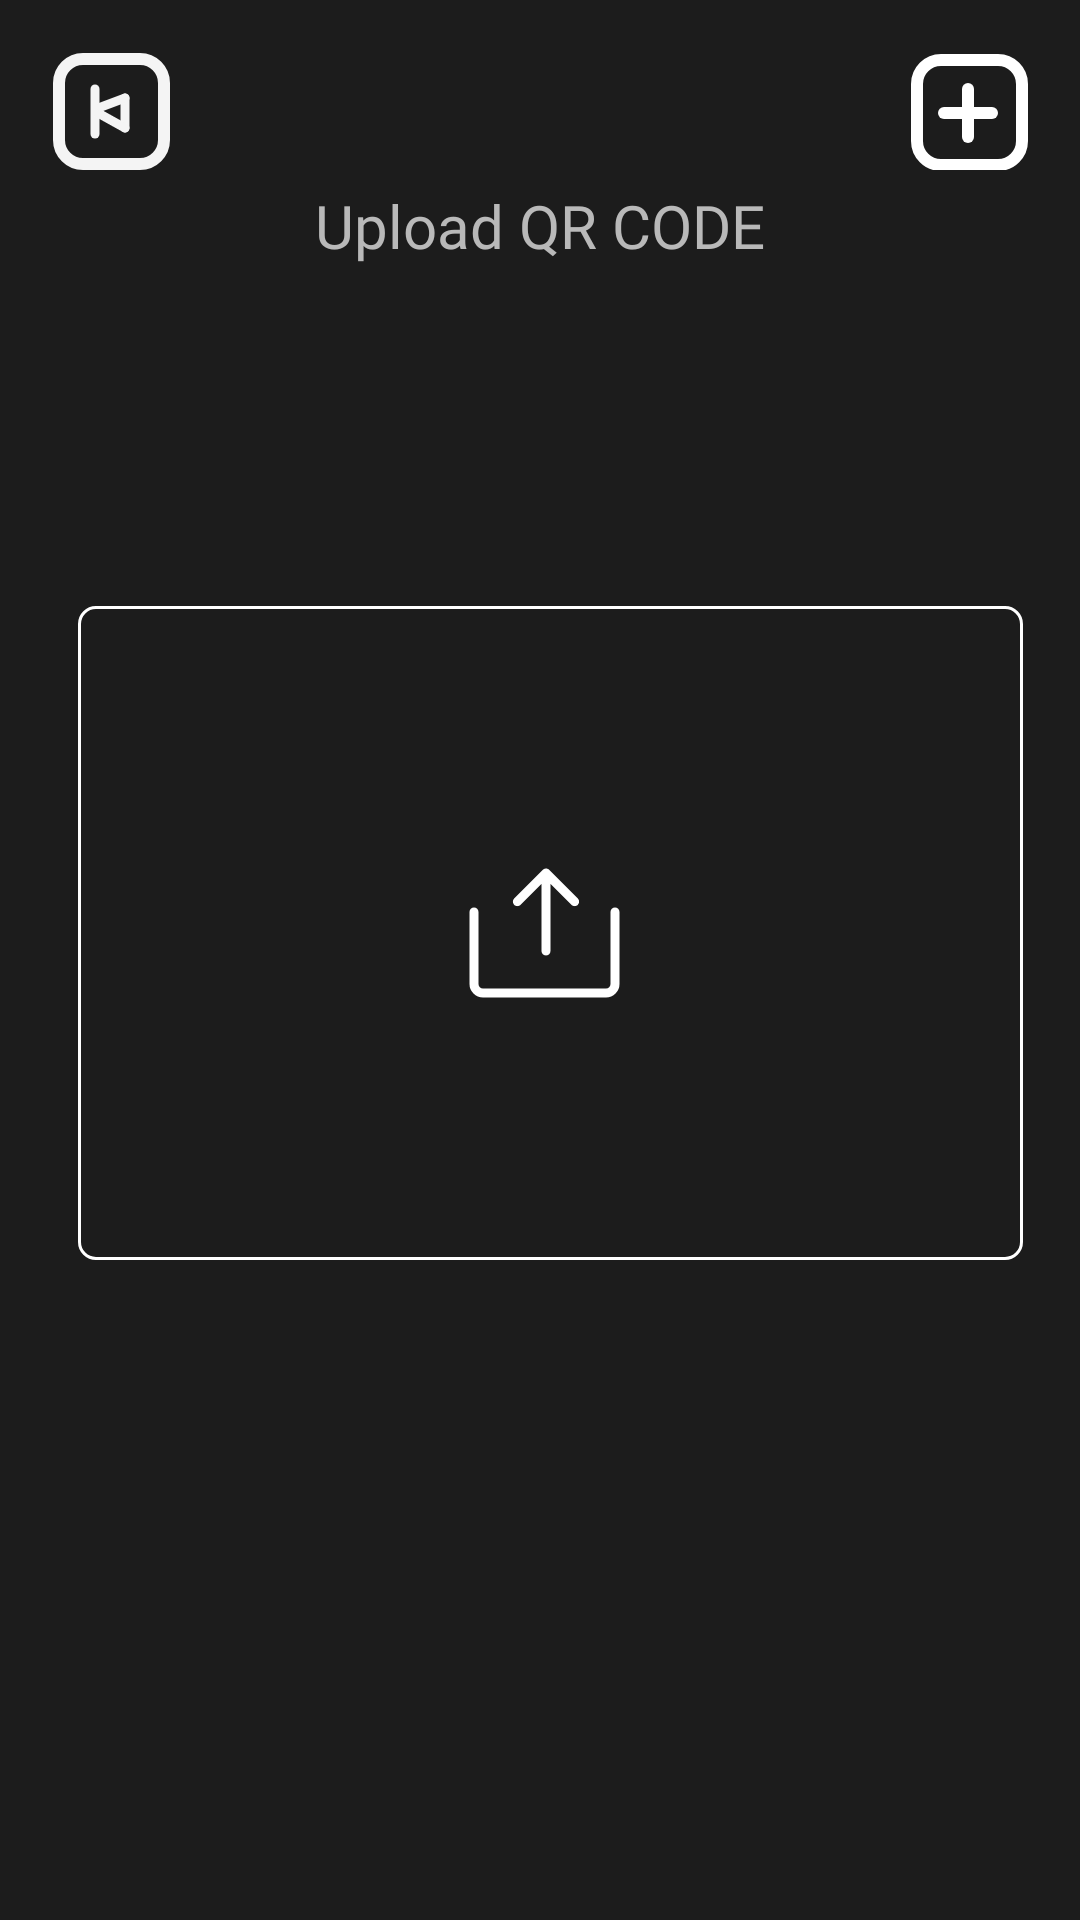

Here is an Android app screen rendered from its layout file. Give the layout XML and the strings, colors and styles it references.
<!-- AndroidManifest.xml: application theme AppTheme -->
<!-- res/layout/activity_upload_file.xml -->
<?xml version="1.0" encoding="utf-8"?>
<androidx.constraintlayout.widget.ConstraintLayout xmlns:android="http://schemas.android.com/apk/res/android"
        android:background="@color/backround"
        android:layout_gravity="center"
        android:orientation="vertical"
        xmlns:app="http://schemas.android.com/apk/res-auto"
        xmlns:tools="http://schemas.android.com/tools"
        android:layout_width="match_parent"
        android:layout_height="match_parent"
        tools:context=".ui.qrupload.UploadQrActivity">

    <ImageButton
            android:id="@+id/exit_from_upload_activity_btn"
            android:layout_width="74dp"
            android:layout_height="74dp"
            android:background="@android:color/transparent"
            android:src="@drawable/ic_backmenu"
            app:layout_constraintStart_toStartOf="parent"
            app:layout_constraintTop_toTopOf="parent"
            tools:ignore="MissingConstraints" />

    <ImageButton
            android:id="@+id/generate_qr_btn"
            android:src="@drawable/ic_plus"
            android:background="@android:color/transparent"
            android:layout_width="74dp"
            android:layout_height="74dp"
            app:layout_constraintEnd_toEndOf="parent"
            app:layout_constraintTop_toTopOf="parent" />

    <TextView
            android:id="@+id/textView"
            android:layout_width="wrap_content"
            android:layout_height="wrap_content"
            android:fontFamily="@font/inter_medium"
            android:text="@string/Upload"
            android:textColor="@color/light_gray"
            android:textSize="20dp"
            app:layout_constraintBottom_toTopOf="@+id/upload_btn"
            app:layout_constraintEnd_toEndOf="parent"
            app:layout_constraintStart_toStartOf="parent"
            app:layout_constraintTop_toTopOf="parent" />

    <ImageButton
            android:id="@+id/upload_btn"
            android:layout_width="wrap_content"
            android:layout_height="wrap_content"
            android:layout_gravity="center_vertical"
            android:background="@color/backround"
            android:src="@drawable/ic_upload"
            app:layout_constraintBottom_toBottomOf="parent"
            app:layout_constraintEnd_toEndOf="parent"
            app:layout_constraintStart_toStartOf="parent"
            app:layout_constraintTop_toTopOf="parent" />
</androidx.constraintlayout.widget.ConstraintLayout>
<!-- resources referenced by this layout -->
<resources>
  <color name="backround">#1C1C1C</color>
  <color name="light_gray">#B9B9B9</color>
  <!-- drawable ic_plus (drawable) -->
  <vector xmlns:android="http://schemas.android.com/apk/res/android"
      android:width="39dp"
      android:height="39dp"
      android:viewportWidth="39"
      android:viewportHeight="39">
    <group>
      <clip-path
          android:pathData="M0,0h39v39h-39z"/>
      <path
          android:pathData="M19,12V28"
          android:strokeLineJoin="round"
          android:strokeWidth="4"
          android:fillColor="#00000000"
          android:strokeColor="#ffffff"
          android:strokeLineCap="round"/>
      <path
          android:pathData="M11,20H27"
          android:strokeLineJoin="round"
          android:strokeWidth="4"
          android:fillColor="#00000000"
          android:strokeColor="#ffffff"
          android:strokeLineCap="round"/>
      <path
          android:pathData="M10,2.333L29,2.333A8,8 0,0 1,37 10.333L37,29.333A8,8 0,0 1,29 37.333L10,37.333A8,8 0,0 1,2 29.333L2,10.333A8,8 0,0 1,10 2.333z"
          android:strokeLineJoin="round"
          android:strokeWidth="4"
          android:fillColor="#00000000"
          android:strokeColor="#ffffff"/>
    </group>
  </vector>
  <!-- drawable ic_upload (drawable) -->
  <vector xmlns:android="http://schemas.android.com/apk/res/android"
      android:width="400dp"
      android:height="340dp"
      android:viewportWidth="400"
      android:viewportHeight="340">
    <path
        android:strokeWidth="1"
        android:pathData="M52,52.5L355,52.5A5.5,5.5 0,0 1,360.5 58L360.5,264A5.5,5.5 0,0 1,355 269.5L52,269.5A5.5,5.5 0,0 1,46.5 264L46.5,58A5.5,5.5 0,0 1,52 52.5z"
        android:fillColor="#00000000"
        android:strokeColor="#ffffff"/>
    <path
        android:pathData="M200.5,167C200.5,167.83 201.17,168.5 202,168.5C202.83,168.5 203.5,167.83 203.5,167H200.5ZM203.06,139.94C202.48,139.35 201.52,139.35 200.94,139.94L191.39,149.49C190.81,150.07 190.81,151.02 191.39,151.61C191.98,152.19 192.93,152.19 193.51,151.61L202,143.12L210.49,151.61C211.07,152.19 212.02,152.19 212.61,151.61C213.19,151.02 213.19,150.07 212.61,149.49L203.06,139.94ZM203.5,167V141H200.5V167H203.5Z"
        android:fillColor="#ffffff"/>
    <path
        android:pathData="M178,154V178C178,179.66 179.34,181 181,181H222C223.66,181 225,179.66 225,178V154"
        android:strokeWidth="3"
        android:fillColor="#00000000"
        android:strokeColor="#ffffff"
        android:strokeLineCap="round"/>
  </vector>
  <string name="Upload">Upload QR CODE</string>
  <style name="AppTheme" parent="Theme.AppCompat.Light.NoActionBar">
          
          <item name="colorPrimary">@color/colorPrimary</item>
          <item name="colorPrimaryDark">@color/colorPrimaryDark</item>
          <item name="colorAccent">@color/colorAccent</item>
  
      </style>
  <color name="colorPrimary">#1C1C1C</color>
  <color name="colorPrimaryDark">#1C1C1C</color>
  <color name="colorAccent">#FFFFFF</color>
</resources>
